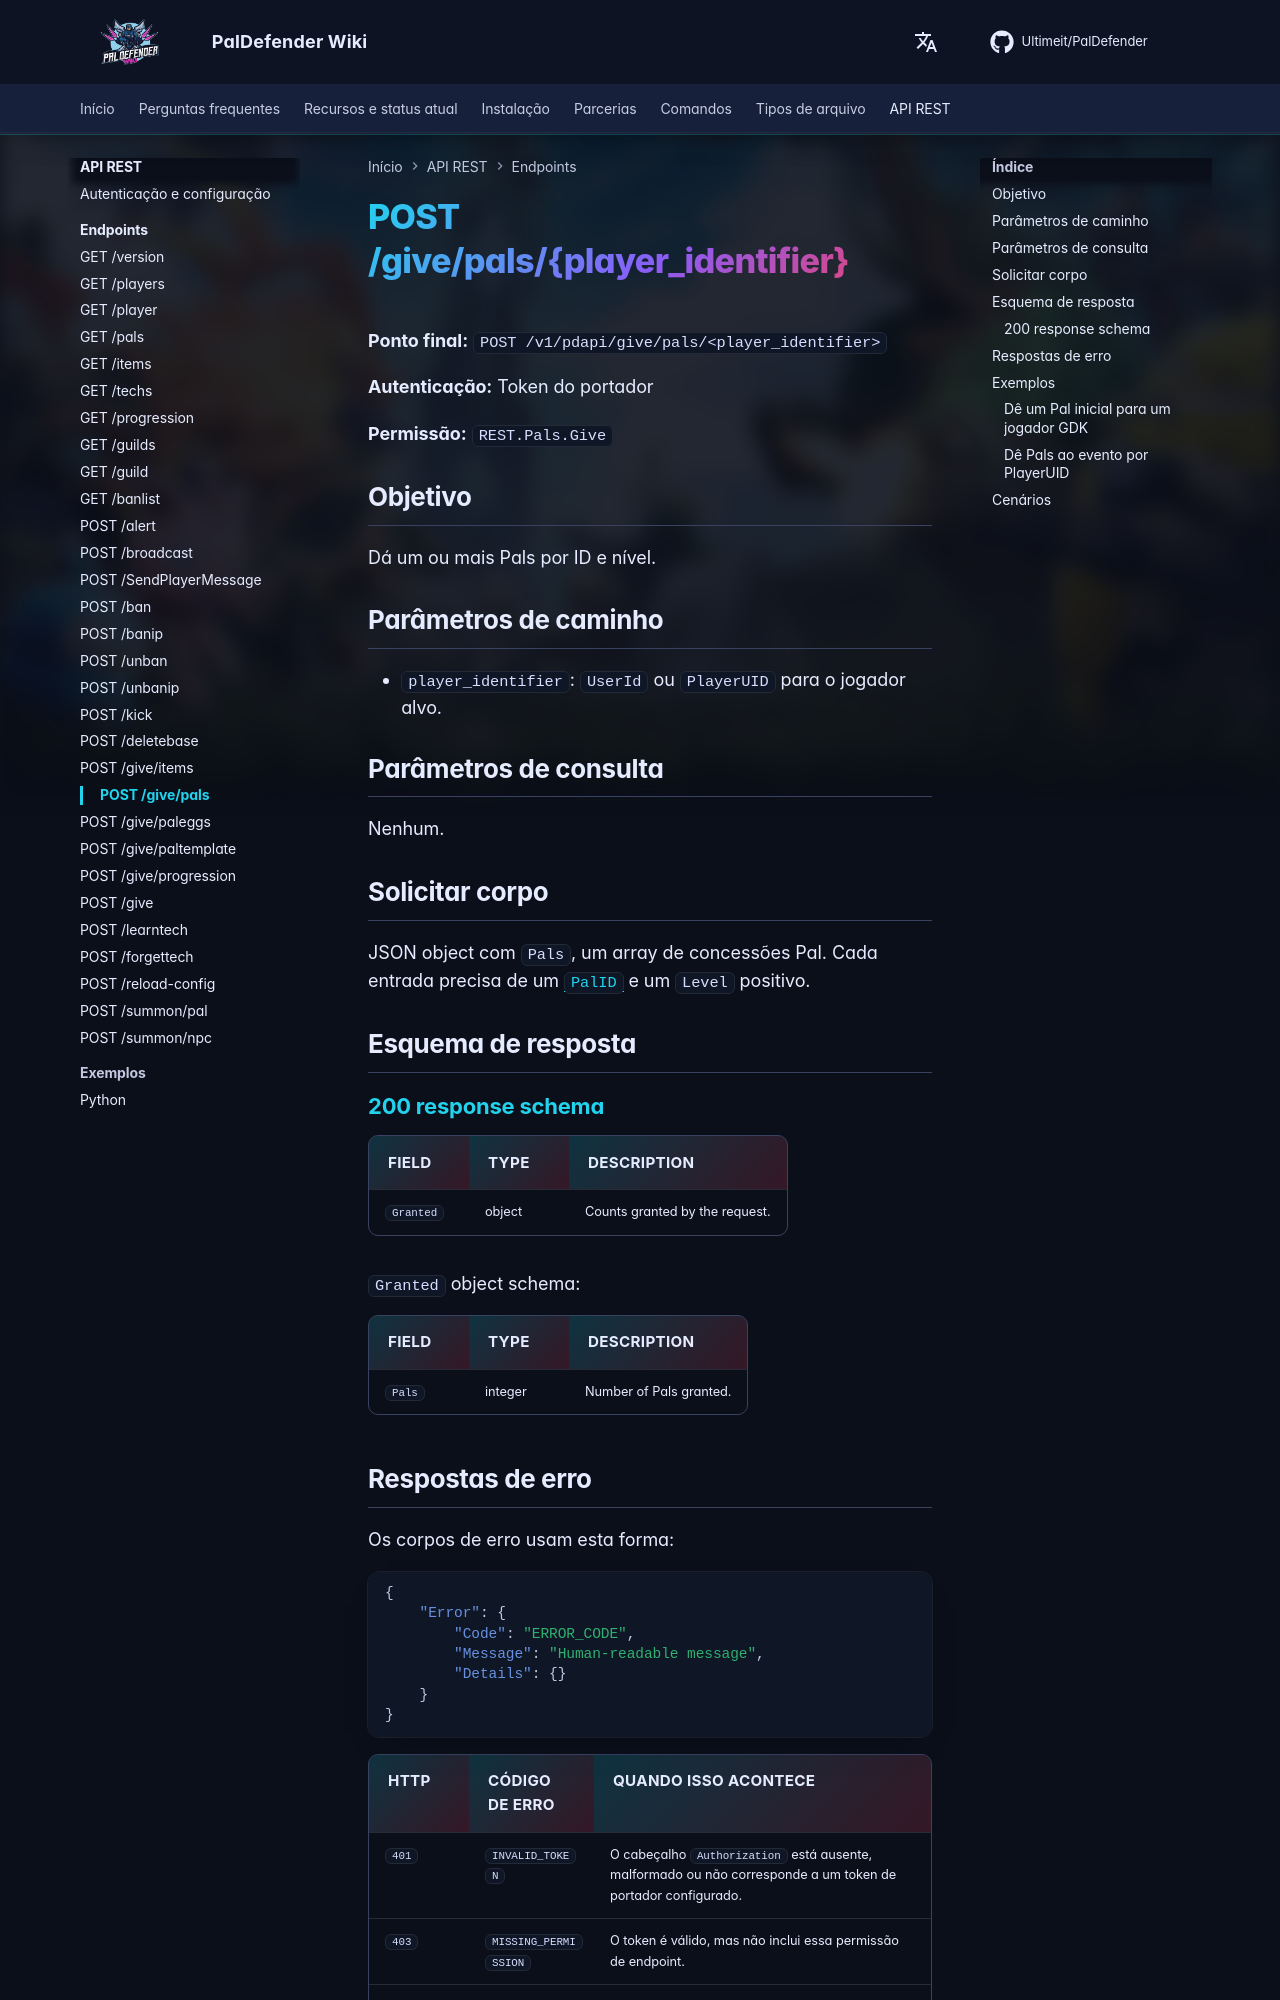

repository: Ultimeit/PalDefender · page: pt-BR/RESTAPI/Endpoints/give-pals/index.html · generator: mkdocs

# POST /give/pals/{player_identifier}



**Ponto final:** `POST /v1/pdapi/give/pals/<player_identifier>`

**Autenticação:** Token do portador

**Permissão:** `REST.Pals.Give`

## Objetivo

Dá um ou mais Pals por ID e nível.

## Parâmetros de caminho

- `player_identifier`: `UserId` ou `PlayerUID` para o jogador alvo.

## Parâmetros de consulta

Nenhum.

## Solicitar corpo

JSON object com `Pals`, um array de concessões Pal. Cada entrada precisa de um [`PalID`](https://paldeck.cc/pals) e um `Level` positivo.

## Esquema de resposta

--8<-- "_snippets/restapi/schemas/give-pals.md"
